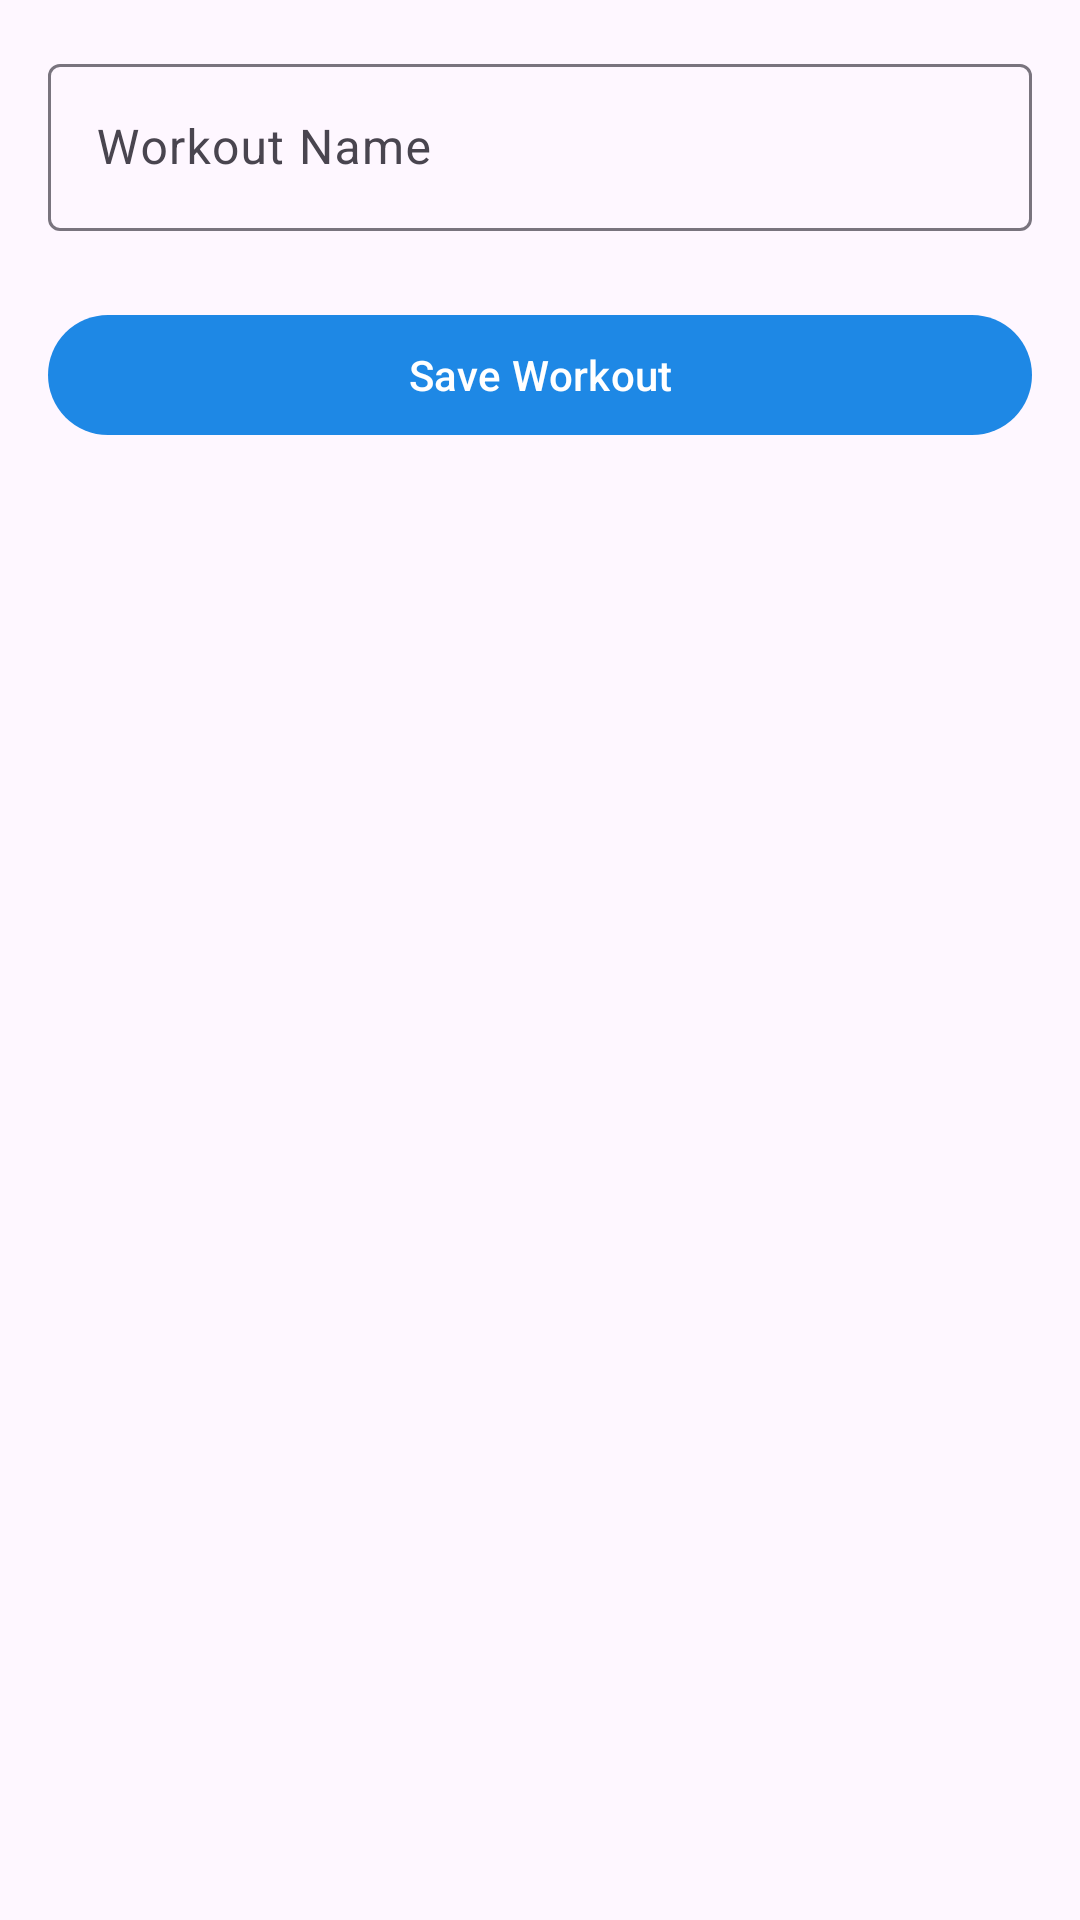

The Android layout XML behind this screen, and the referenced resources:
<!-- AndroidManifest.xml: application theme Theme.Fitbuddy2 -->
<!-- res/layout/activity_addworkout.xml -->
<?xml version="1.0" encoding="utf-8"?>
<androidx.constraintlayout.widget.ConstraintLayout xmlns:android="http://schemas.android.com/apk/res/android"
    xmlns:app="http://schemas.android.com/apk/res-auto"
    xmlns:tools="http://schemas.android.com/tools"
    android:id="@+id/main"
    android:layout_width="match_parent"
    android:layout_height="match_parent"
    tools:context=".AddworkoutActivity">


    <ScrollView
        android:layout_width="match_parent"
        android:layout_height="match_parent"
        android:padding="16dp">

        <LinearLayout
            android:orientation="vertical"
            android:layout_width="match_parent"
            android:layout_height="wrap_content">

            <com.google.android.material.textfield.TextInputLayout
                android:layout_width="match_parent"
                android:layout_height="wrap_content"
                android:hint="Workout Name">

                <com.google.android.material.textfield.TextInputEditText
                    android:id="@+id/etWorkoutName"
                    android:layout_width="match_parent"
                    android:layout_height="wrap_content" />
            </com.google.android.material.textfield.TextInputLayout>


            <com.google.android.material.button.MaterialButton
                android:id="@+id/btnSaveWorkout"
                android:layout_width="match_parent"
                android:layout_height="wrap_content"
                android:text="Save Workout"
                android:layout_marginTop="24dp" />
        </LinearLayout>
    </ScrollView>

</androidx.constraintlayout.widget.ConstraintLayout>
<!-- resources referenced by this layout -->
<resources>
  <style name="Theme.Fitbuddy2" parent="Base.Theme.Fitbuddy2" />
  <style name="Base.Theme.Fitbuddy2" parent="Theme.Material3.DayNight.NoActionBar">
          
          
          <item name="colorPrimary">#1E88E5</item>
          <item name="colorPrimaryVariant">#1565C0</item>
          <item name="colorSecondary">#FFC107</item>
          <item name="android:statusBarColor">?attr/colorPrimaryVariant</item>
      </style>
</resources>
